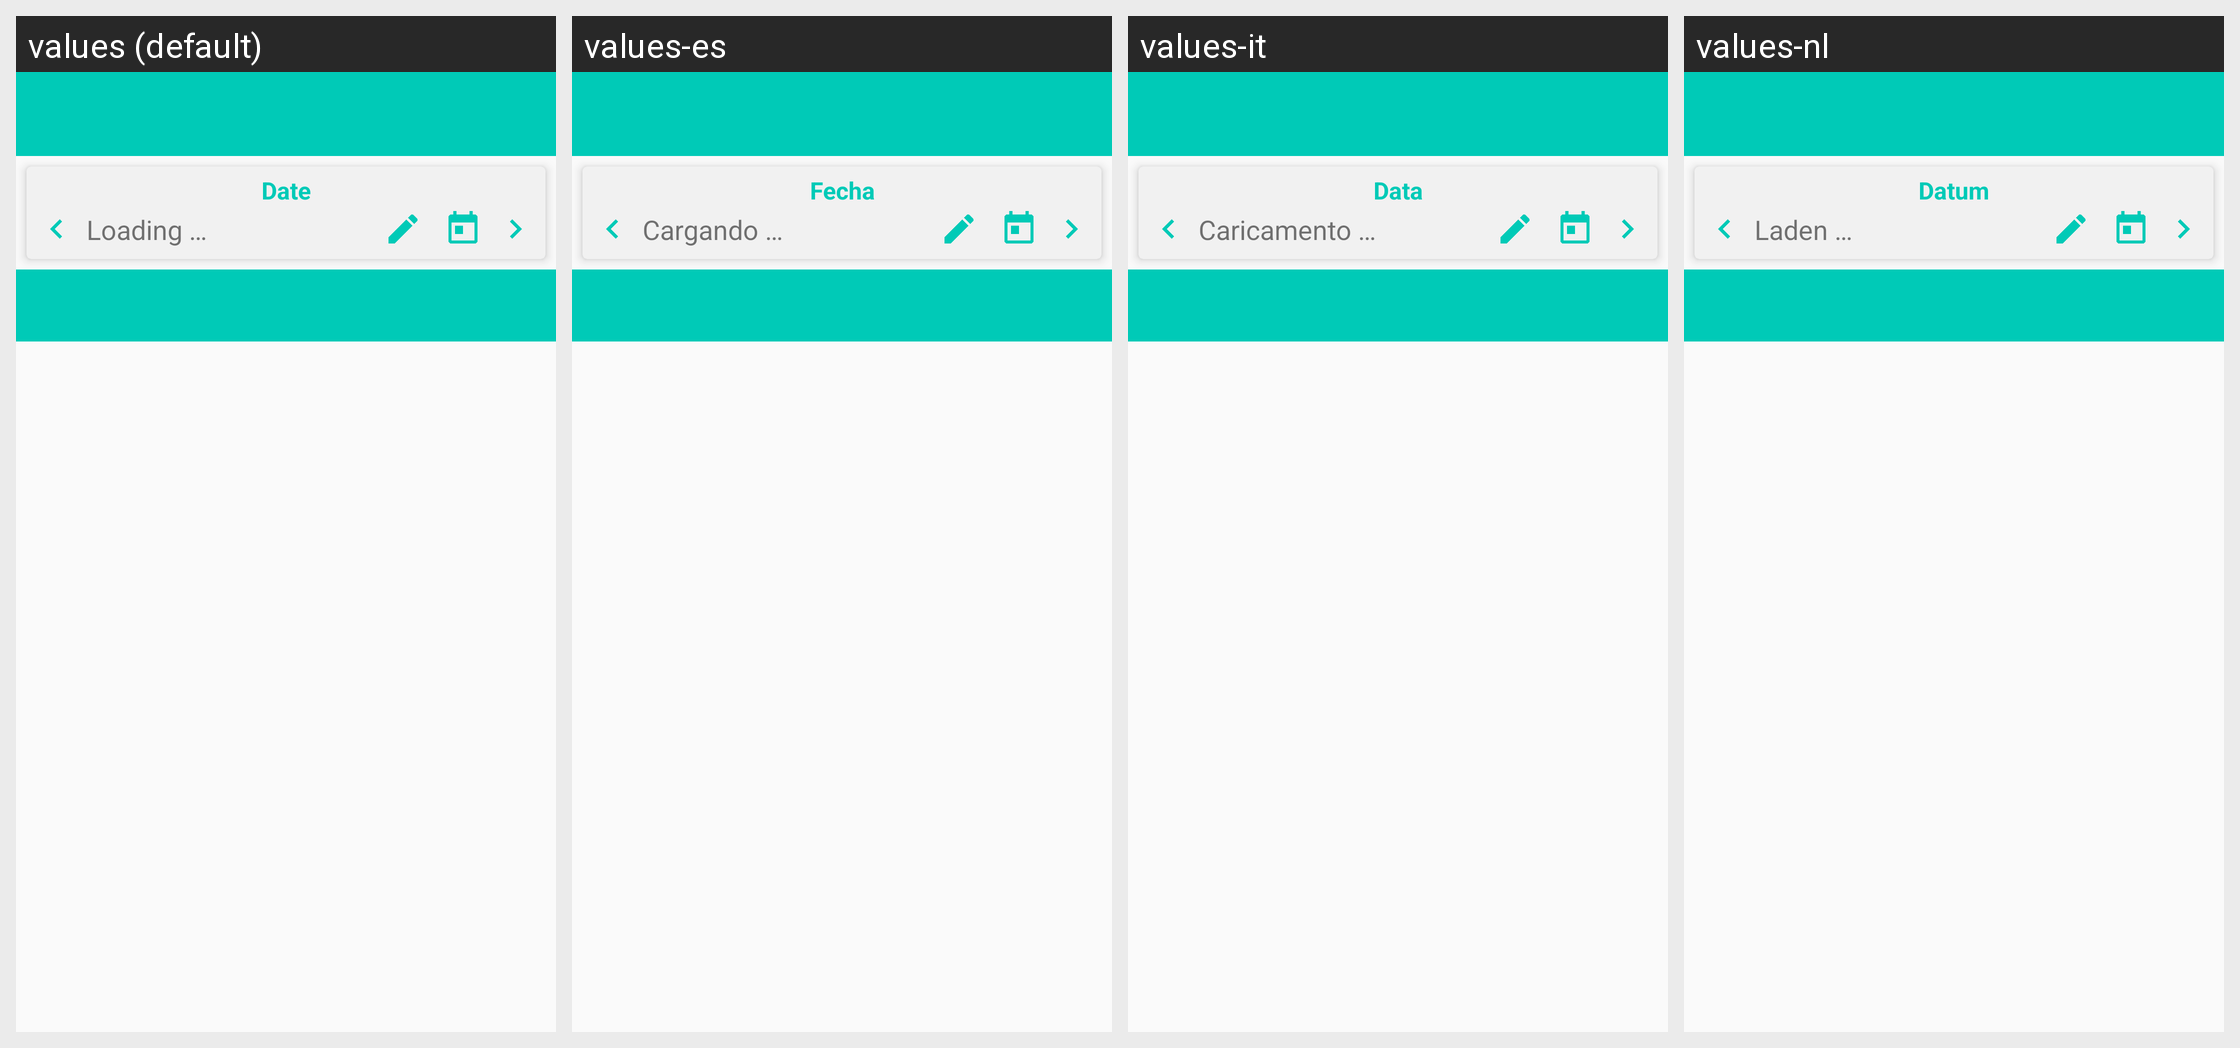

Strings drawn on this Android screen and how each of the app's shown locales translates them:
Android screen res/layout/activity_sensor.xml rendered under 4 locales, left to right: values (default), values-es, values-it, values-nl. Device: Nexus 5 (rendered at 1080×1920; each locale shown at half size, 540×960, under a caption strip naming it); theme AppTheme.NoActionBar.
Other locales in the repository, not shown: values-bg, values-de, values-de-rDE, values-en-rUS, values-fr, values-fr-rFR, values-hu, values-nl-rNL, values-pl, values-ro, values-ru.
Strings drawn on this screen, with the default value and each locale's value (text and hints the layout hard-codes, and strings that could not be matched under every locale, appear in the picture but are not listed):

date
  values: Date
  values-es: Fecha
  values-it: Data
  values-nl: Datum

loading
  values: Loading …
  values-es: Cargando …
  values-it: Caricamento …
  values-nl: Laden …
